Run: headless pygame with SDL's dummy video driver; simulated clock (each Clock.tick advances the game by its frame time, no real sleeping); random seed 0; keys injected as events and as key.get_pressed() state; no mouse input.
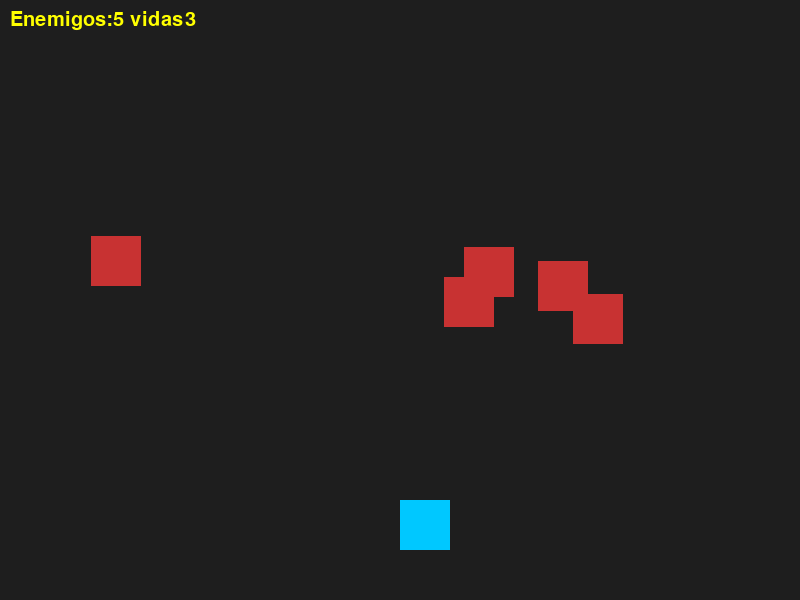
Frame 1 of 4 · flips 1–60 · no input
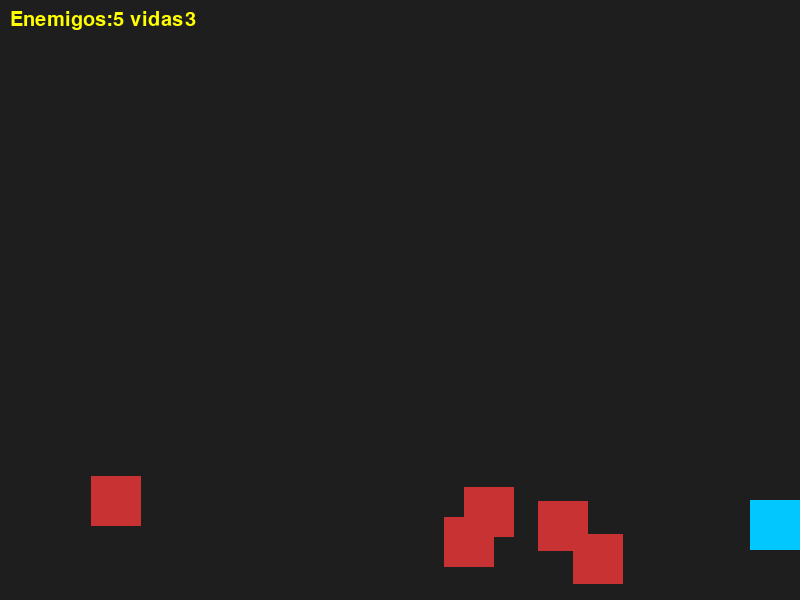
Frame 2 of 4 · flips 61–180 · tapped SPACE, RETURN · held RIGHT (→), D
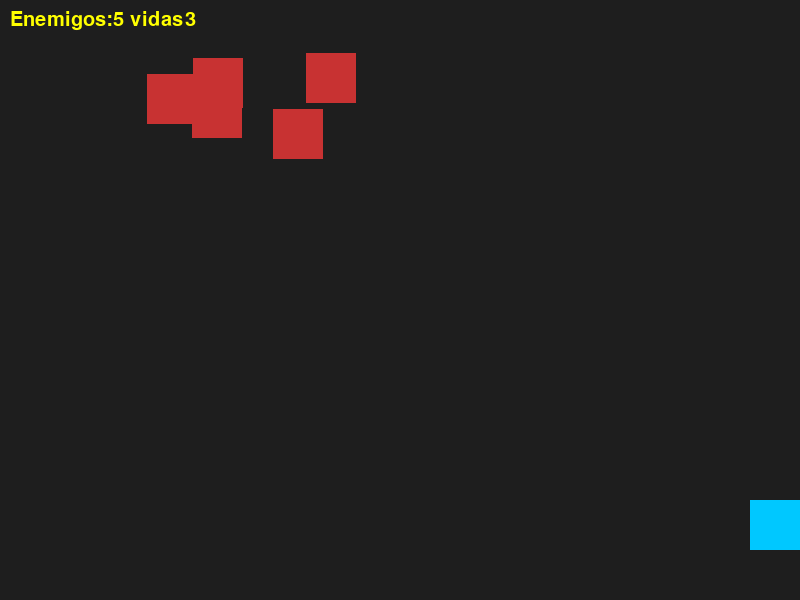
Frame 3 of 4 · flips 181–300 · held DOWN (↓), S
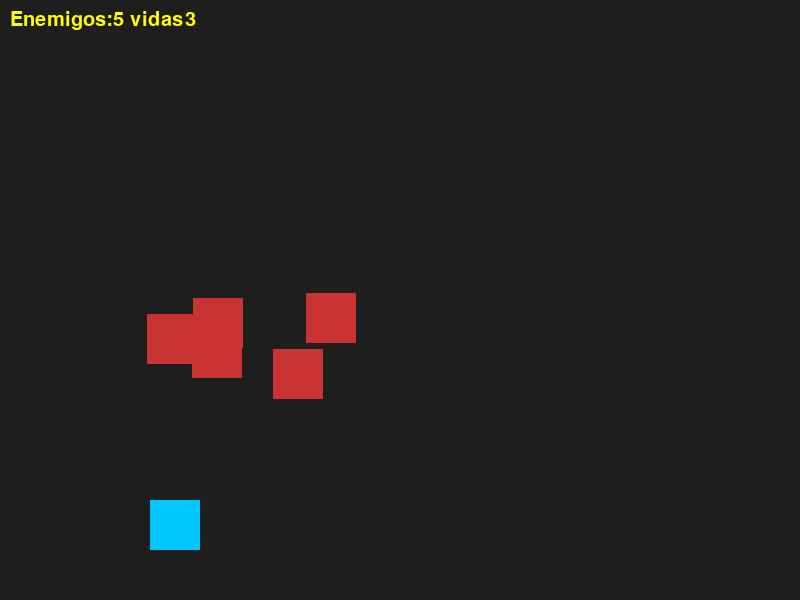
Frame 4 of 4 · flips 301–420 · held LEFT (←), A, UP (↑), W

The pygame program that drew these frames:

import pygame
import sys
import random

# Inicializar Pygame
pygame.init()

# Tamaño de pantalla
ANCHO, ALTO = 800, 600
screen = pygame.display.set_mode((ANCHO, ALTO))
pygame.display.set_caption("Rectángulo que dispara y destruye enemigos")

# Reloj para controlar FPS
clock = pygame.time.Clock()

#Fuentes: una vez que el alumno haya visto cómo se escribe la fuente
#Sería interesante que no duplciara código
def dibuja_mensaje(texto, fuente, tamanio_fuente, color, posicion):
    fuente_interna = pygame.font.SysFont(fuente, tamanio_fuente)
    texto = fuente_interna.render(texto, True, color)
    rect = texto.get_rect()
    rect.x, rect.y = posicion
    return (texto, rect)

# --- JUGADOR ---
jugador = pygame.Rect(400, 500, 50, 50)
color_jugador = (0, 200, 255)
velocidad = 5
vidas = 3

# --- DISPAROS ---
disparos = []
color_disparo = (255, 255, 0)
vel_disparo = 7

# --- ENEMIGOS ---
enemigos = []
color_enemigo = (200, 50, 50)
vel_enemigo = 2

# Crear enemigos iniciales
for i in range(5):
    x = random.randint(50, ANCHO - 50)
    y = random.randint(50, 200)
    enemigo = pygame.Rect(x, y, 50, 50)
    enemigos.append(enemigo)


#Funciones


# --- Bucle principal ---
while True:
    # --- Capturar eventos ---
    for event in pygame.event.get():
        if event.type == pygame.QUIT:
            pygame.quit()
            sys.exit()

        # Disparar con espacio
        if event.type == pygame.KEYDOWN:
            if event.key == pygame.K_SPACE:
                # Crear un nuevo disparo en el centro superior del jugador
                nuevo_disparo = pygame.Rect(jugador.centerx - 5, jugador.top - 10, 10, 20)
                disparos.append(nuevo_disparo)

    # --- Movimiento del jugador ---
    teclas = pygame.key.get_pressed()
    if teclas[pygame.K_LEFT] and jugador.left > 0:
        jugador.x -= velocidad
    if teclas[pygame.K_RIGHT] and jugador.right < ANCHO:
        jugador.x += velocidad

    # --- Movimiento de los enemigos ---
    for e in enemigos:
        e.y += vel_enemigo
        # Si bajan del todo, los reposicionamos arriba (vuelven a aparecer)
        if e.top > ALTO:
            e.y = random.randint(-100, -40)
            e.x = random.randint(50, ANCHO - 50)

    # --- Movimiento de disparos ---
    for d in disparos:
        d.y -= vel_disparo

    # Eliminar disparos que salen de la pantalla
    for d in disparos:
        if d.top < 0:
            disparos.remove(d)

    #Más elegante con comprehension list:
    #disparos = [d for d in disparos if d.bottom > 0]

    # --- Detectar colisiones entre disparos y enemigos ---
    for d in disparos[:]:
        for e in enemigos[:]:
            if d.colliderect(e):
                disparos.remove(d)
                enemigos.remove(e)
                break  # salir del bucle de enemigos
    
    #Colisión entre enemigos y el jugador
    for e in enemigos:
            if e.colliderect(jugador):
                vidas -= 1
                #Para evitar que el mismo rectángulo choque varias veces lo desviamos
                #Probar a comentar la siguiente línea
                e.x += 100

    # --- Dibujar todo ---
    screen.fill((30, 30, 30))  # fondo

    # Jugador
    pygame.draw.rect(screen, color_jugador, jugador)

    # Disparos
    for d in disparos:
        pygame.draw.rect(screen, color_disparo, d)

    # Enemigos
    for e in enemigos:
        pygame.draw.rect(screen, color_enemigo, e)

    # Si no quedan enemigos, mostrar mensaje
    if not enemigos:
        screen.blit(*dibuja_mensaje("Has ganado", None, 60, (255,255,0),(200,200)))
    # Si no quedan vidas
    if vidas < 0:
        screen.blit(*dibuja_mensaje("Has sido eliminado", None, 60, (255,255,0),(200,200)) )
    # Con este control de estados sigue permitiéndose, en el caso de eliminar al jugador no se deben mostrar los enemigos
    # ni la posibilidad de disparos.        
    screen.blit(*dibuja_mensaje(f"Enemigos:{len(enemigos)} vidas{vidas}", None, 30, (255,255,0),(10,10)))
    pygame.display.flip()
    clock.tick(60)
